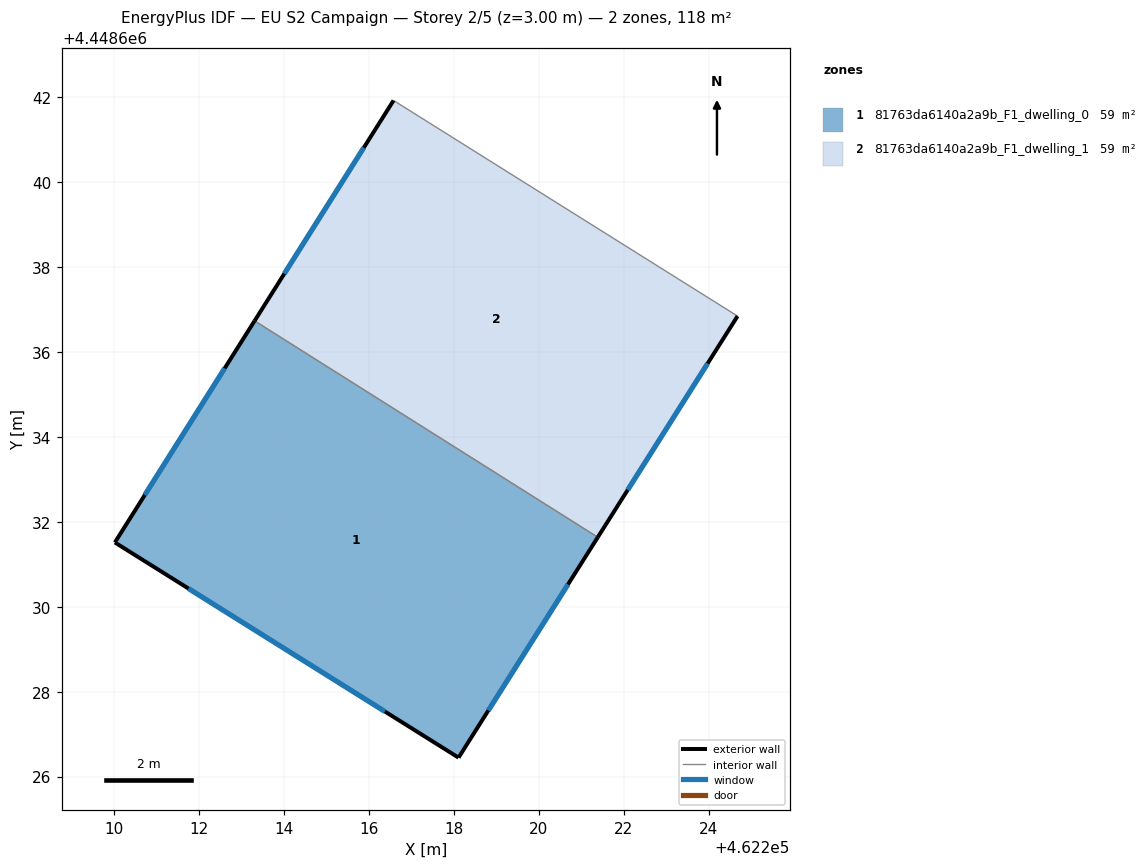
=== STOREY PLAN SPEC (per zone: floor XY polygon, exterior-wall plan segments, windows/doors) ===
zone 1: 81763da6140a2a9b_F1_dwelling_0  (58.8 m²)
  floor: (462221.39, 4448631.64) (462218.11, 4448626.45) (462210.01, 4448631.51) (462213.31, 4448636.74)
  exterior wall: (462218.11, 4448626.45) – (462221.39, 4448631.64)  [6.1 m]
    window: (462218.81, 4448627.56) – (462220.69, 4448630.53)  [6.0 m²]
  exterior wall: (462210.02, 4448631.51) – (462218.11, 4448626.45)  [9.6 m]
    window: (462211.75, 4448630.43) – (462216.38, 4448627.53)  [9.4 m²]
  exterior wall: (462213.31, 4448636.74) – (462210.02, 4448631.51)  [6.2 m]
    window: (462212.60, 4448635.62) – (462210.72, 4448632.63)  [6.0 m²]
  interior walls: 1
zone 2: 81763da6140a2a9b_F1_dwelling_1  (58.8 m²)
  floor: (462224.68, 4448636.85) (462221.39, 4448631.64) (462213.31, 4448636.74) (462216.58, 4448641.93)
  exterior wall: (462216.58, 4448641.93) – (462213.31, 4448636.74)  [6.1 m]
    window: (462215.88, 4448640.81) – (462214.01, 4448637.85)  [6.0 m²]
  exterior wall: (462221.39, 4448631.64) – (462224.68, 4448636.85)  [6.2 m]
    window: (462222.10, 4448632.75) – (462223.98, 4448635.73)  [6.0 m²]
  interior walls: 2

=== DERIVED (storey summary) ===
Building: EU S2 Campaign
Storey: 2 of 5  (floor level z = 3.00 m)
Storey gross floor area: 117.6 m²
Zones on this storey: 2
  - 81763da6140a2a9b_F1_dwelling_0: floor 58.8 m²; exterior wall 21.9 m (65.6 m²); 3 window(s) 21.4 m²; WWR 32.7%
  - 81763da6140a2a9b_F1_dwelling_1: floor 58.8 m²; exterior wall 12.3 m (36.9 m²); 2 window(s) 12.1 m²; WWR 32.7%
Zone adjacency (shared interzone walls):
  - 81763da6140a2a9b_F1_dwelling_0 ↔ 81763da6140a2a9b_F1_dwelling_1